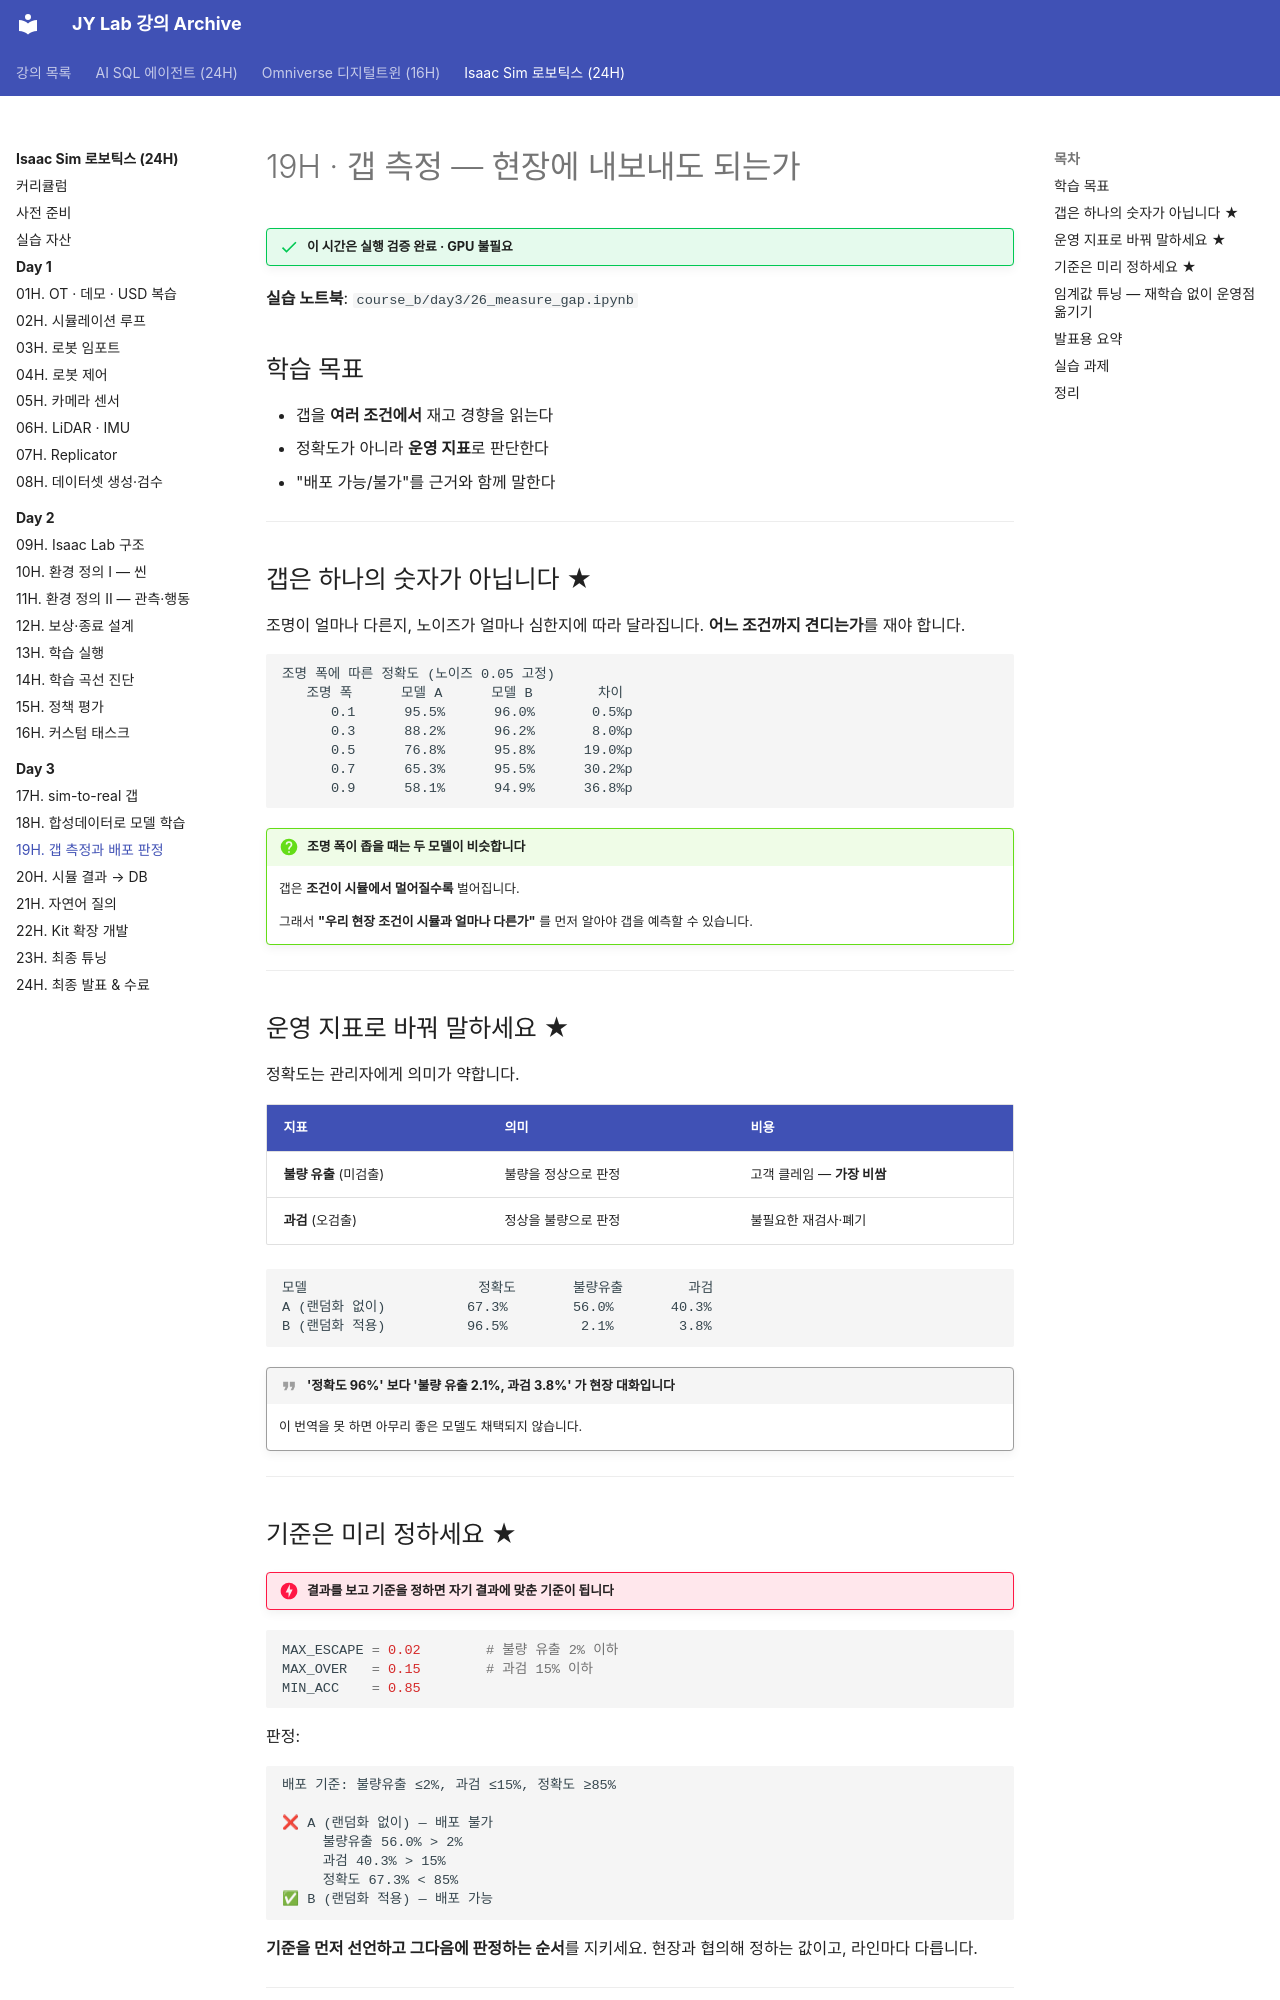

repository: siapapa/siapapa.github.io · page: courses/isaac-sim-robotics/day3/19-measure-gap/index.html · generator: mkdocs

---
title: 19H · 갭 측정과 배포 판정
---

# 19H · 갭 측정 — 현장에 내보내도 되는가

!!! success "이 시간은 실행 검증 완료 · GPU 불필요"

**실습 노트북**: `course_b/day3/26_measure_gap.ipynb`

## 학습 목표

- 갭을 **여러 조건에서** 재고 경향을 읽는다
- 정확도가 아니라 **운영 지표**로 판단한다
- "배포 가능/불가"를 근거와 함께 말한다

---

## 갭은 하나의 숫자가 아닙니다 ★

조명이 얼마나 다른지, 노이즈가 얼마나 심한지에 따라 달라집니다.
**어느 조건까지 견디는가**를 재야 합니다.

```
조명 폭에 따른 정확도 (노이즈 0.05 고정)
   조명 폭      모델 A      모델 B        차이
      0.1      95.5%      96.0%       0.5%p
      0.3      88.2%      96.2%       8.0%p
      0.5      76.8%      95.8%      19.0%p
      0.7      65.3%      95.5%      30.2%p
      0.9      58.1%      94.9%      36.8%p
```

!!! question "조명 폭이 좁을 때는 두 모델이 비슷합니다"
    갭은 **조건이 시뮬에서 멀어질수록** 벌어집니다.

    그래서 **"우리 현장 조건이 시뮬과 얼마나 다른가"** 를 먼저 알아야
    갭을 예측할 수 있습니다.

---

## 운영 지표로 바꿔 말하세요 ★

정확도는 관리자에게 의미가 약합니다.

| 지표 | 의미 | 비용 |
|---|---|---|
| **불량 유출** (미검출) | 불량을 정상으로 판정 | 고객 클레임 — **가장 비쌈** |
| **과검** (오검출) | 정상을 불량으로 판정 | 불필요한 재검사·폐기 |

```
모델                     정확도       불량유출        과검
A (랜덤화 없이)          67.3%        56.0%       40.3%
B (랜덤화 적용)          96.5%         2.1%        3.8%
```

!!! quote "'정확도 96%' 보다 '불량 유출 2.1%, 과검 3.8%' 가 현장 대화입니다"
    이 번역을 못 하면 아무리 좋은 모델도 채택되지 않습니다.

---
